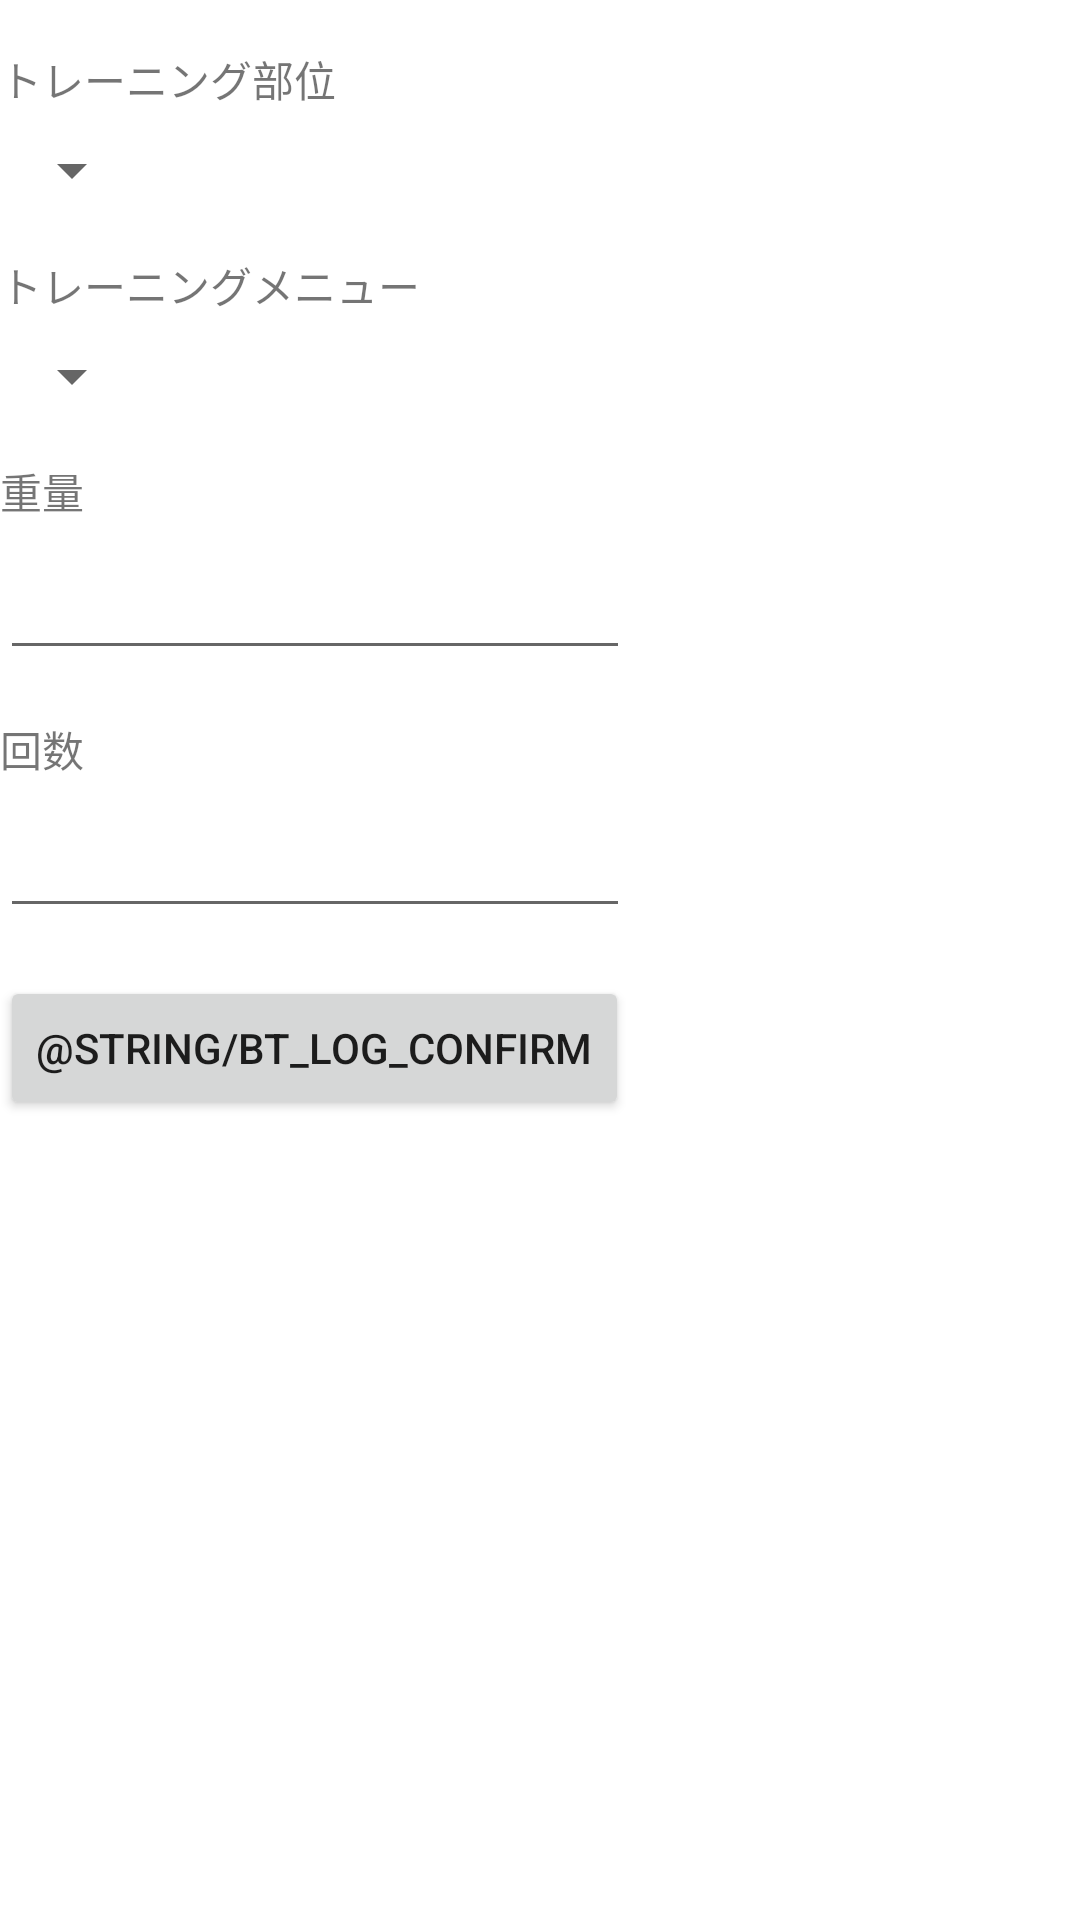

The Android layout XML behind this screen, and the referenced resources:
<!-- AndroidManifest.xml: application theme Theme.MuscleTracking -->
<!-- res/layout/activity_log_training.xml -->
<?xml version="1.0" encoding="utf-8"?>
<androidx.constraintlayout.widget.ConstraintLayout xmlns:android="http://schemas.android.com/apk/res/android"
    xmlns:app="http://schemas.android.com/apk/res-auto"
    xmlns:tools="http://schemas.android.com/tools"
    android:id="@+id/btLogConfrim"
    android:layout_width="match_parent"
    android:layout_height="match_parent"
    tools:context=".LogTrainingActivity">

    <TextView
        android:id="@+id/labelTrainingMuscleGroups"
        android:layout_width="wrap_content"
        android:layout_height="wrap_content"
        android:layout_marginTop="16dp"
        android:text="@string/label_training_muscle_groups"
        app:layout_constraintStart_toStartOf="parent"
        app:layout_constraintTop_toTopOf="parent" />

    <Spinner
        android:id="@+id/spinnerMuscleGroups"
        android:layout_width="wrap_content"
        android:layout_height="wrap_content"
        android:layout_marginTop="8dp"
        app:layout_constraintStart_toStartOf="parent"
        app:layout_constraintTop_toBottomOf="@+id/labelTrainingMuscleGroups" />

    <TextView
        android:id="@+id/labelTrainingMenus"
        android:layout_width="wrap_content"
        android:layout_height="wrap_content"
        android:layout_marginTop="16dp"
        android:text="@string/label_training_menus"
        app:layout_constraintStart_toStartOf="parent"
        app:layout_constraintTop_toBottomOf="@+id/spinnerMuscleGroups" />

    <Spinner
        android:id="@+id/spinnerTrainingMenus"
        android:layout_width="wrap_content"
        android:layout_height="wrap_content"
        android:layout_marginTop="8dp"
        app:layout_constraintStart_toStartOf="parent"
        app:layout_constraintTop_toBottomOf="@+id/labelTrainingMenus" />

    <Button
        android:id="@+id/button"
        android:layout_width="wrap_content"
        android:layout_height="wrap_content"
        android:layout_marginTop="16dp"
        android:text="@string/bt_log_confirm"
        app:layout_constraintStart_toStartOf="parent"
        app:layout_constraintTop_toBottomOf="@+id/inputTrainingCount" />

    <TextView
        android:id="@+id/labelTrainingWeight"
        android:layout_width="wrap_content"
        android:layout_height="wrap_content"
        android:layout_marginTop="16dp"
        android:text="@string/label_training_weight"
        app:layout_constraintStart_toStartOf="parent"
        app:layout_constraintTop_toBottomOf="@+id/spinnerTrainingMenus" />

    <TextView
        android:id="@+id/labelTrainingCount"
        android:layout_width="wrap_content"
        android:layout_height="wrap_content"
        android:layout_marginTop="16dp"
        android:text="@string/label_training_count"
        app:layout_constraintStart_toStartOf="parent"
        app:layout_constraintTop_toBottomOf="@+id/inputTrainingWeight" />

    <EditText
        android:id="@+id/inputTrainingWeight"
        android:layout_width="wrap_content"
        android:layout_height="wrap_content"
        android:layout_marginTop="8dp"
        android:ems="10"
        android:inputType="number"
        app:layout_constraintStart_toStartOf="parent"
        app:layout_constraintTop_toBottomOf="@+id/labelTrainingWeight" />

    <EditText
        android:id="@+id/inputTrainingCount"
        android:layout_width="wrap_content"
        android:layout_height="wrap_content"
        android:layout_marginTop="8dp"
        android:ems="10"
        android:inputType="number"
        app:layout_constraintStart_toStartOf="parent"
        app:layout_constraintTop_toBottomOf="@+id/labelTrainingCount" />

</androidx.constraintlayout.widget.ConstraintLayout>
<!-- resources referenced by this layout -->
<resources>
  <string name="label_training_count">回数</string>
  <string name="label_training_menus">トレーニングメニュー</string>
  <string name="label_training_muscle_groups">トレーニング部位</string>
  <string name="label_training_weight">重量</string>
  <style name="Theme.MuscleTracking" parent="Theme.MaterialComponents.DayNight.DarkActionBar">
          
          <item name="colorPrimary">@color/purple_500</item>
          <item name="colorPrimaryVariant">@color/purple_700</item>
          <item name="colorOnPrimary">@color/white</item>
          
          <item name="colorSecondary">@color/teal_200</item>
          <item name="colorSecondaryVariant">@color/teal_700</item>
          <item name="colorOnSecondary">@color/black</item>
          
          <item name="android:statusBarColor" tools:targetApi="l">?attr/colorPrimaryVariant</item>
          
      </style>
  <color name="purple_500">#FF6200EE</color>
  <color name="purple_700">#FF3700B3</color>
  <color name="white">#FFFFFFFF</color>
  <color name="teal_200">#FF03DAC5</color>
  <color name="teal_700">#FF018786</color>
  <color name="black">#FF000000</color>
</resources>
